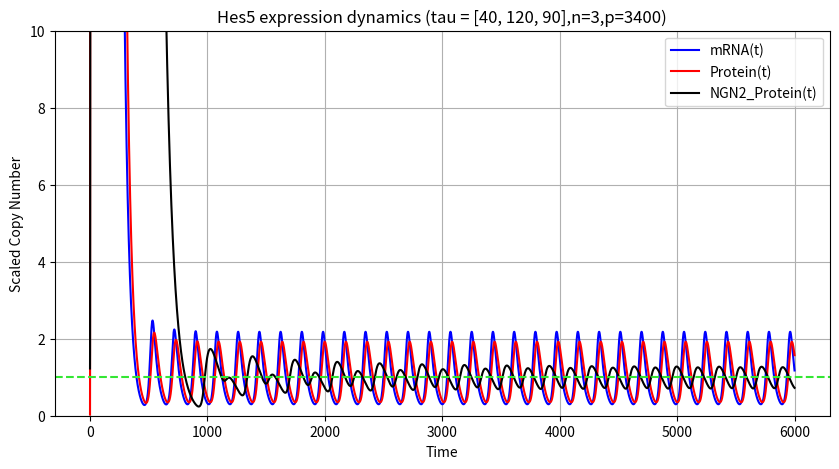

The matplotlib source for this figure:
#!/usr/bin/env python3
# -*- coding: utf-8 -*-

import numpy as np
import matplotlib.pyplot as plt
from scipy.interpolate import interp1d
from scipy.signal import find_peaks

## HES5 auto-regulation

# Time
n = 5        # Hill coefficient
T = 6000       # Total time of simulation
dt = 0.01     # Time step
t = np.arange(0, T + dt, dt)

# Initial arrays for M(t) and P(t)
M_hes = np.zeros(len(t))
P_hes = np.zeros(len(t))
p_NGN = np.zeros(len(t))
m_NGN = np.zeros(len(t))

P0 = 3400 # 34000
M_hes[0] = 100
P_hes[0] = P0  # = p0
p_NGN[0] = P0
m_NGN[0] = 100



# basal producation rates
a_m = 1000
a_p = 1000
a_pn = 10
a_mn = 100

# basal degradation rates 
mu_m = np.log(2)/30
mu_p = np.log(2)/90
mu_pn= np.log(2)/40
mu_mn = np.log(2)/46

# signal(NGN2) 
S_m = 8
S_p = 1
SS = 8


# Function to calculate G based on delayed P
def G(P_tau,n,p0):
    return (1 / (1 + (P_tau / p0)**n))

tau = 40
tau2 = np.linspace(10,120,30)
tau2_tmp = 120
tau3 = 90 # for hes5 autorepression
n0 = 3

# Full model 
# Euler integration with delay   
for i in range(1, len(t)):
    
    # Hes autorepression
    current_time = t[i]
    if current_time < tau:
        past_protein = P_hes[-1]
    else:
        past_protein = P_hes[i - int(tau/dt)]
    
    M_hes[i] = M_hes[i - 1] + dt * (a_m * G(past_protein,n=n0,p0=P0) - mu_m * M_hes[i-1])
    P_hes[i] = P_hes[i - 1] + dt * (a_p * M_hes[i-1] - mu_p * SS * P_hes[i-1])
    # delay ?
    if current_time < tau2_tmp:
        past_protein2 = P_hes[-1]
    else:
        past_protein2 = P_hes[i - int(tau2_tmp/dt)]
    
    
    # Ngn2 autorepression
    if current_time < tau3:
        past_protein3 = p_NGN[-1]
    else:
        past_protein3 = p_NGN[i - int(tau3/dt)]
    
    
    m_NGN[i] = m_NGN[i - 1] + dt *(SS * a_mn * G(past_protein2,n=n0,p0=P0) * G(past_protein3,n=n0,p0=P0) - m_NGN[i-1] * mu_mn)
    p_NGN[i] = p_NGN[i - 1] + dt* (m_NGN[i - 1] * a_pn - mu_pn * p_NGN[i - 1])

# Plots
plt.figure(1,figsize=(10, 5))
plt.plot(t, M_hes/np.mean(M_hes[t>T*0.8]), label='mRNA(t)', color='blue')
plt.plot(t, P_hes/np.mean(P_hes[t>T*0.8]), label='Protein(t)', color='red')
plt.plot(t, p_NGN/np.mean(p_NGN[t>T*0.8]), label='NGN2_Protein(t)', color='black')
plt.axhline(1,color = [0.2,0.9,0.2],linestyle='--')
plt.title(f'Hes5 expression dynamics (tau = {[tau,tau2_tmp,tau3]},n={n0},p={P0})')
plt.xlabel('Time')
plt.ylabel('Scaled Copy Number')
plt.legend()
plt.ylim([0,10])
# plt.xlim([1000,1500])
plt.grid(True)


# plt.figure(1)
# plt.plot(np.repeat(tau2_tmp,2),[min(p_NGN[t>T*0.8]),max(p_NGN[t>T*0.8])],'b.')



# # Hill repression function
# pp = np.linspace(0,10000,100)
# plt.figure(3)
# n=5
# for ii in [100,300,500,1000,3400]:
#     plt.axvline(x=ii, color=[ii/3400,0,0], linestyle='--')
#     plt.plot(pp,G(pp,n,ii),color = [ii/3400,0,0],label=f'P0={ii}')
#     plt.title(f'n = {n}')
# plt.xlim([0,6000])
# plt.legend()


# # Find peaks
# plt.figure(2)
# peaks, _ = find_peaks(p_NGN)
# plt.plot(np.diff(t[peaks]/60),'go',label='peaks')
# # Find valleys by inverting the data
# valleys, _ = find_peaks(-p_NGN)
# plt.plot(np.diff(t[valleys])/60,'ro',label='vallyes')
# plt.xlabel('Period')
# plt.legend()

def cross_correlation(x, y, max_lag):
    lags = np.arange(-max_lag, max_lag + 1,3)
    cross_corr = np.zeros(len(lags))

    for i, lag in enumerate(lags):
        if lag < 0:
            cross_corr[i] = np.corrcoef(x[:lag], y[-lag:])[0,1]
        elif lag > 0:
            cross_corr[i] = np.corrcoef(x[lag:], y[:-lag])[0,1]
        else:
            cross_corr[i] = np.corrcoef(x, y)[0,1]

    return lags, cross_corr

def cc_plot(x1,x2,t,tlow,tup,dt,maxlags=None):
    plt.figure
    index = (t < tup) & (t>tlow)
    if maxlgas == None:       
        lags, cc = cross_correlation(x1[index],x2[index],int(len(index)/2))
    else:
        lags, cc = cross_correlation(x1[index],x2[index],maxlags)
    plt.plot(lags*dt/60,cc,'.',markersize=0.2)
    plt.grid(True)

